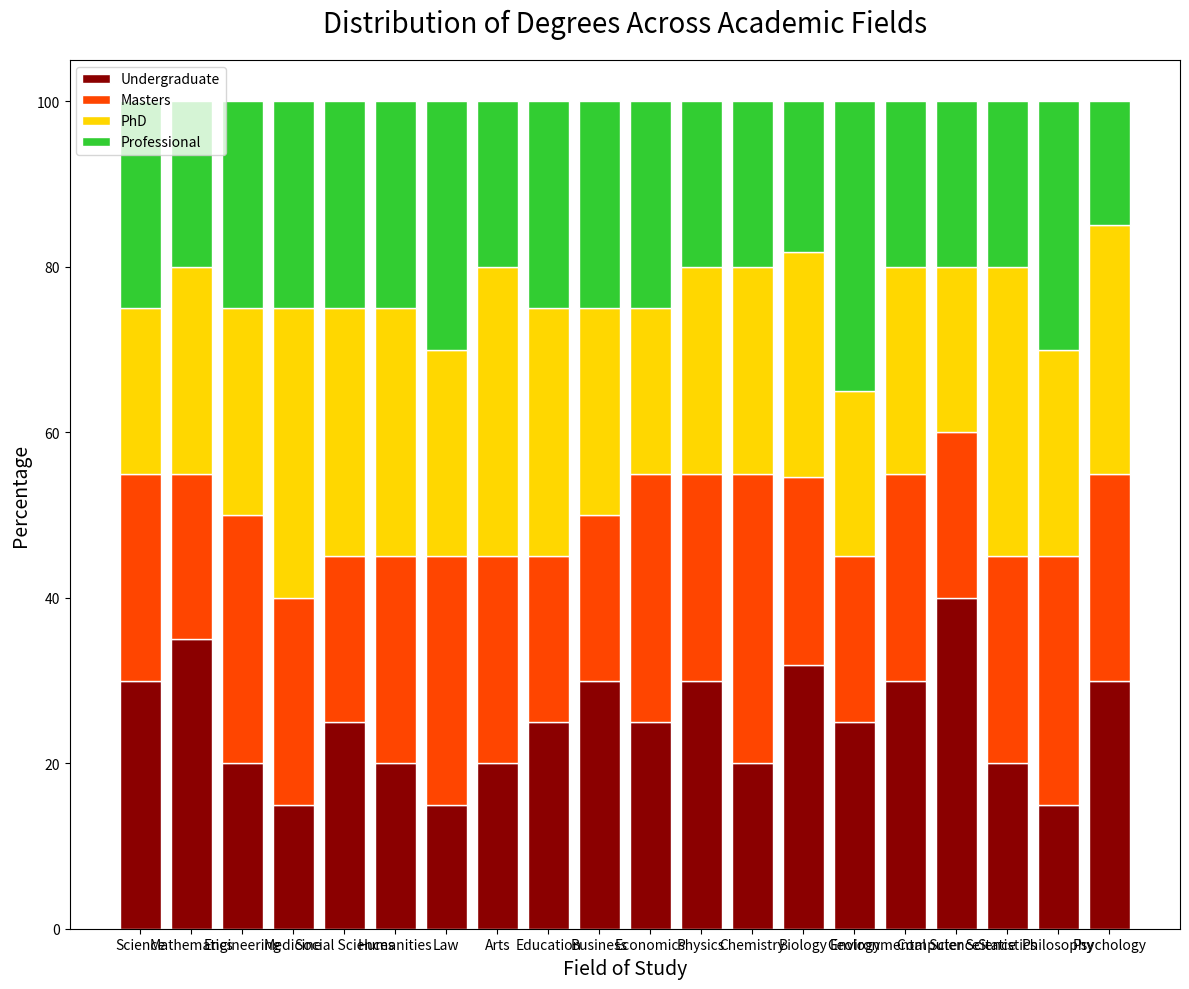

Generate this figure with matplotlib:

import matplotlib.pyplot as plt
import numpy as np

# Data
categories = ['Science', 'Mathematics', 'Engineering', 'Medicine', 'Social Sciences', 'Humanities', 'Law', 'Arts', 'Education', 'Business', 'Economics', 'Physics', 'Chemistry', 'Biology', 'Geology', 'Environmental Science', 'Computer Science', 'Statistics', 'Philosophy', 'Psychology']
undergraduate = [30, 35, 20, 15, 25, 20, 15, 20, 25, 30, 25, 30, 20, 35, 25, 30, 40, 20, 15, 30]
masters = [25, 20, 30, 25, 20, 25, 30, 25, 20, 20, 30, 25, 35, 25, 20, 25, 20, 25, 30, 25]
phd = [20, 25, 25, 35, 30, 30, 25, 35, 30, 25, 20, 25, 25, 30, 20, 25, 20, 35, 25, 30]
professional = [25, 20, 25, 25, 25, 25, 30, 20, 25, 25, 25, 20, 20, 20, 35, 20, 20, 20, 30, 15]

# Normalize data to percentages
total = np.array(undergraduate) + np.array(masters) + np.array(phd) + np.array(professional)
undergraduate = np.array(undergraduate) / total * 100
masters = np.array(masters) / total * 100
phd = np.array(phd) / total * 100
professional = np.array(professional) / total * 100

# Plot
fig, ax = plt.subplots(figsize=(12, 10))
width = 0.8

ax.bar(categories, undergraduate, color='#8B0000', edgecolor='white', width=width, label='Undergraduate')
ax.bar(categories, masters, bottom=undergraduate, color='#FF4500', edgecolor='white', width=width, label='Masters')
ax.bar(categories, phd, bottom=undergraduate + masters, color='#FFD700', edgecolor='white', width=width, label='PhD')
ax.bar(categories, professional, bottom=undergraduate + masters + phd, color='#32CD32', edgecolor='white', width=width, label='Professional')

# Add title and labels
ax.set_title('Distribution of Degrees Across Academic Fields', fontsize=20, pad=20)
ax.set_ylabel('Percentage', fontsize=14)
ax.set_xlabel('Field of Study', fontsize=14)
ax.legend(loc='upper left')

plt.tight_layout()
plt.show()